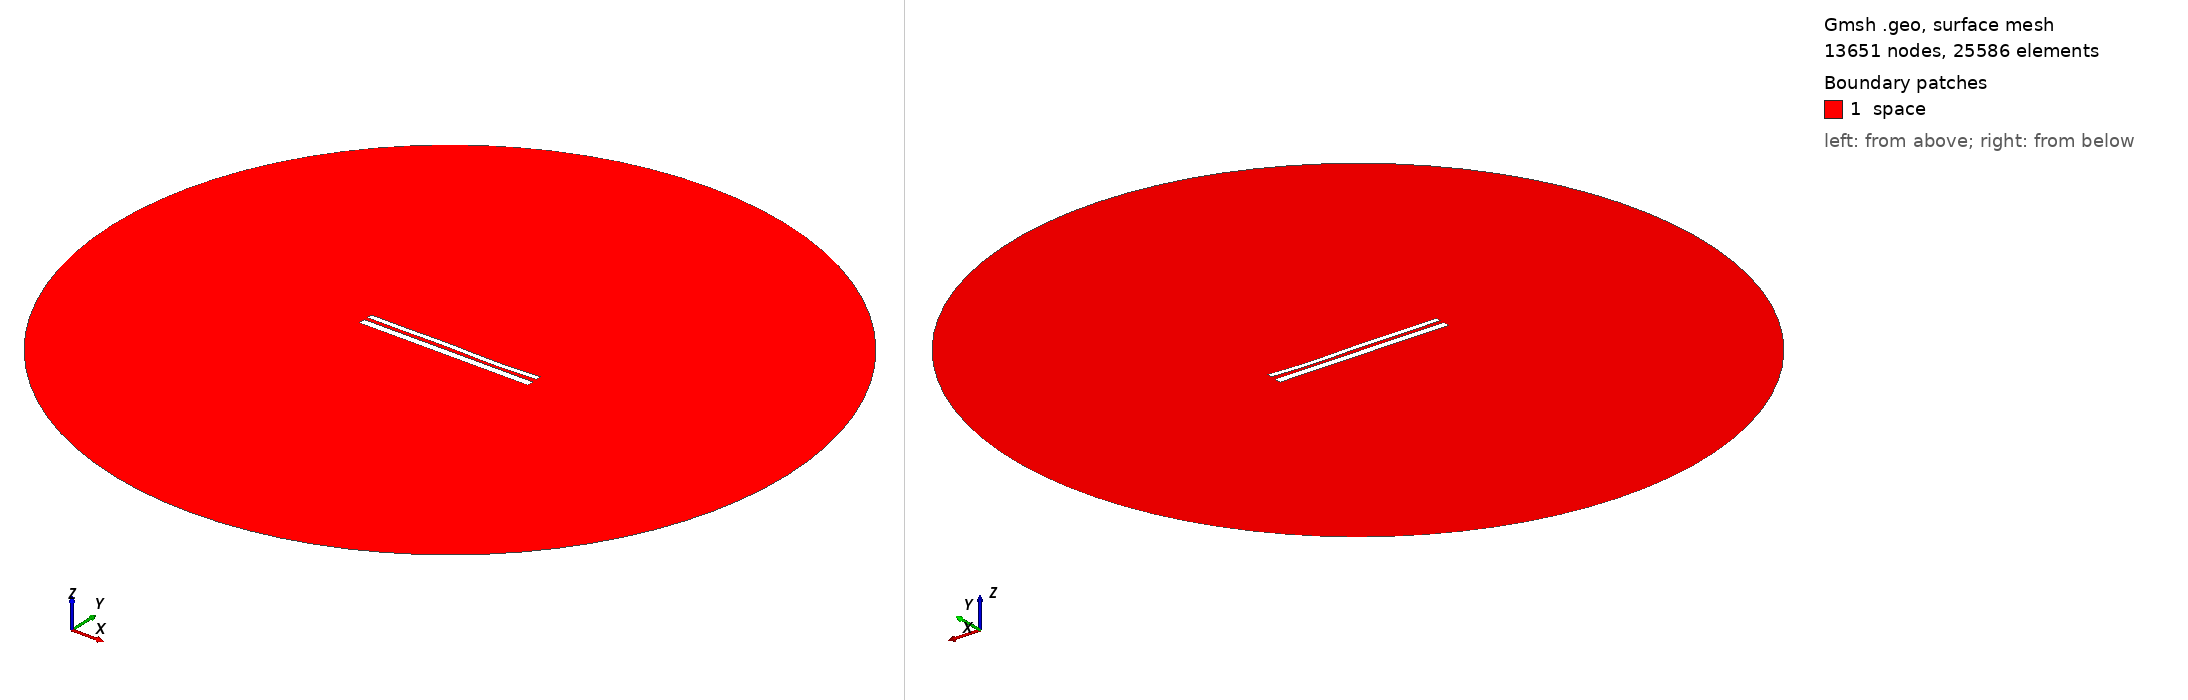

Gmsh geometry script, surface-meshed: 13651 nodes, 25586 surface elements. Boundary patches (legend numbers): 1 space. Left view from above one corner, right view from below the opposite corner. Legend entries are the model's physical surfaces. The drawing asked Gmsh for element sizes between 1% and 20% of the model's largest extent; the script's own settings can give other sizes.

=== 10796.geo (drawn) ===
//---------------------------------------
// Geometry kernel
//---------------------------------------

SetFactory("OpenCASCADE");



//---------------------------------------
// Parameters of the geometry
//---------------------------------------

// Overetch of the upper plate
overetch = 0.375;

// Distance between the plates
distance = 2.0;

// Discretization over the x axis (for the deformation)
nx = 50; 

// Length of the plate
L = 100 - overetch; 

// Number of modes
n = 4; 

// 1st mode coefficient
coeff(1) = -0.075;
beta(1) = 0.596864 * 3.1415926535 / L;

// 2nd mode coefficient
coeff(2) = -0.075;
beta(2) = 1.49418 * 3.1415926535 / L;

// 3rd mode coefficient
coeff(3) = 0.15;
beta(3) = 2.50025 * 3.1415926535 / L;

// 4th mode coefficient
coeff(4) = -0.15;
beta(4) = 3.49999 * 3.1415926535 / L;



//---------------------------------------
// Upper plate (deformed rectangle)
//---------------------------------------

// Coordiantes of the upper plate
xmin = -50;
xmax = 50 - overetch;

// Height of the upper plate
yheight = 4 - 2 * overetch;

// Indexes of the points
UpperID[] = {};
LowerID[] = {};
LeftID[] = {};
RightID[] = {};

// Point index
p = 1;

// Horizontal edges
For i In {1:nx}
    x = xmin + (i-1)*(xmax - xmin)/(nx-1);

    y_bottom = distance / 2 + overetch;
    For j In {1:n}
        C = (Cosh(beta(j)*L) + Cos(beta(j)*L)) / (Sinh(beta(j)*L) + Sin(beta(j)*L));
        y_bottom  = y_bottom + coeff(j) * (Cosh(beta(j)*(x+50)) - Cos(beta(j)*(x+50)) - C * (Sinh(beta(j)*(x+50)) - Sin(beta(j)*(x+50))));
    EndFor

    y_top = y_bottom + yheight;

    Point(p) = {x, y_top, 0, 1.0};
    UpperID[i] = p;
    p = p + 1;

    Point(p) = {x, y_bottom, 0, 1.0};
    LowerID[i] = p;
    p = p + 1;
EndFor

// Create point lists
UpperPts[] = {}; LowerPts[] = {};
For i In {1:nx}
  UpperPts[] += {UpperID[i]};
  LowerPts[] += {LowerID[i]};
EndFor

// Build splines
Spline(1) = {UpperPts[]};
Spline(2) = {LowerPts[]};
Line(3) = {LowerPts[nx-1], UpperPts[nx-1]};
Line(4) = {LowerPts[0], UpperPts[0]};

// Build the plane surface
Curve Loop(1) = {2, 3, -1, -4};
Plane Surface(1) = {1};



//---------------------------------------
// Lower plate (rectangle)
//---------------------------------------

// Vertices
Point(1001) = {-50, -1, 0, 1.0};
Point(1002) = { 50, -1, 0, 1.0};
Point(1003) = { 50,  -5, 0, 1.0};
Point(1004) = {-50,  -5, 0, 1.0};

// Edges
Line(5) = {1001, 1002};
Line(6) = {1002, 1003};
Line(7) = {1003, 1004};
Line(8) = {1004, 1001};

// Plane surface
Line Loop(2) = {5, 6, 7, 8};
Plane Surface(2) = {2}; 



//---------------------------------------
// Outer (fictious) boundary
//---------------------------------------

// Points
Point(1005) = {0, 0, 0};       // Center
Point(1006) = {200, 0, 0};     // Start point
Point(1007) = {0, 200, 0};     // 90 degrees
Point(1008) = {-200, 0, 0};    // 180 degrees
Point(1009) = {0, -200, 0};    // 270 degrees

// Circle arcs (each needs start, center, end)
Circle(9) = {1006, 1005, 1007};
Circle(10) = {1007, 1005, 1008};
Circle(11) = {1008, 1005, 1009};
Circle(12) = {1009, 1005, 1006};

// Plane surface for the entire domain
Curve Loop(3) = {9, 10, 11, 12};
Surface(3) = {3};

// Subtract the plates from the whole domain to obtain the actual domain where we want to solve the equations
BooleanDifference{ Surface{3}; Delete; }{ Surface{1}; Surface{2}; Delete; }




//---------------------------------------
// Transfinite Lines/Curves
//---------------------------------------

// Set the number of points on the boundaries
r = 7;

// Plates
Transfinite Curve {1, 2} = 50*r Using Progression 1;
Transfinite Curve {3, 4} = 2*r Using Progression 1;
Transfinite Line {5, 7} = 50*r Using Progression 1;
Transfinite Line {6, 8} = 2*r Using Progression 1;

// Outer boundary
Transfinite Line {9, 10, 11, 12} = 20 Using Progression 1;



//---------------------------------------
// Physical groups
//---------------------------------------                

// Physical curves (boundaries)
Physical Line("force_segment", 10) = {2};
Physical Line("upper_plate", 11) = {1, 3, 4};
Physical Line("lower_plate", 12) = {5, 6, 7, 8};
Physical Line("boundary", 20) = {9, 10, 11, 12};

// Physical Surfaces
Physical Surface("space", 30) = {3};



//---------------------------------------
// 6. Generate the Mesh
//---------------------------------------

// 2D mesh generation
Mesh 2;
